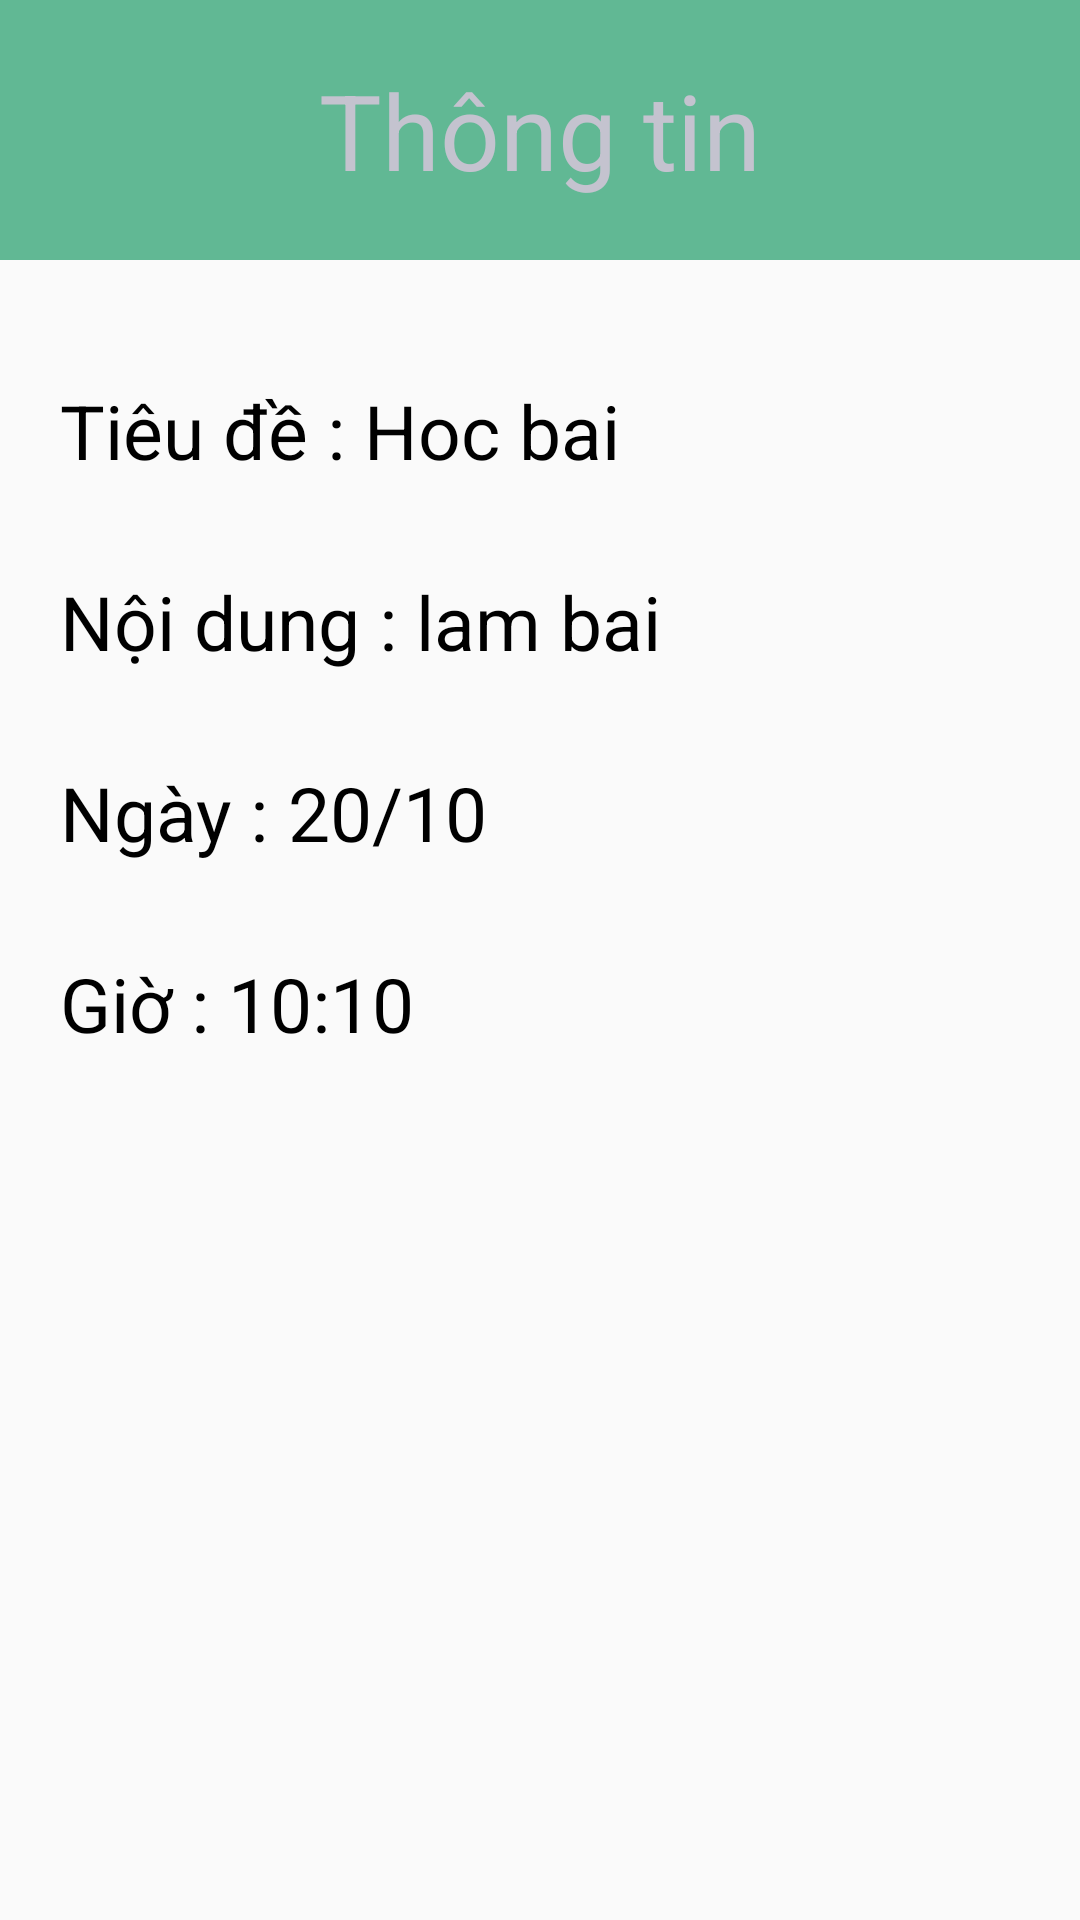

Reconstruct the res/layout file that produces this screen, plus the resources it refers to.
<!-- AndroidManifest.xml: application theme Theme.Test_BTL -->
<!-- res/layout/activity_tr_thong_tin.xml -->
<?xml version="1.0" encoding="utf-8"?>
<LinearLayout xmlns:android="http://schemas.android.com/apk/res/android"
    xmlns:app="http://schemas.android.com/apk/res-auto"
    xmlns:tools="http://schemas.android.com/tools"
    android:layout_width="match_parent"
    android:layout_height="match_parent"
    android:orientation="vertical"
    tools:context=".tr_thong_tin">

    <RelativeLayout
        android:background="#61B894"
        android:layout_width="wrap_content"
        android:layout_height="wrap_content">

        <TextView
            android:layout_marginBottom="20dp"
            android:layout_width="match_parent"
            android:layout_height="wrap_content"
            android:layout_marginTop="20dp"
            android:gravity="center"
            android:text="Thông tin"
            android:textColor="#C4C3CF"
            android:textSize="35dp"></TextView>
    </RelativeLayout>

    <LinearLayout
        android:orientation="horizontal"
        android:layout_marginLeft="20dp"
        android:layout_marginRight="20dp"
        android:layout_marginTop="40dp"
        android:layout_width="match_parent"
        android:layout_height="wrap_content">
        <TextView
            android:textColor="@color/black"
            android:textSize="25dp"
            android:text="Tiêu đề : "
            android:layout_width="wrap_content"
            android:layout_height="match_parent"></TextView>
        <TextView
            android:textColor="@color/black"
            android:textSize="25dp"
            android:text="Hoc bai"
            android:id="@+id/txttd_tt"
            android:layout_width="wrap_content"
            android:layout_height="match_parent"></TextView>
    </LinearLayout>

    <LinearLayout
        android:orientation="horizontal"
        android:layout_marginLeft="20dp"
        android:layout_marginRight="20dp"
        android:layout_marginTop="30dp"
        android:layout_width="match_parent"
        android:layout_height="wrap_content">
        <TextView
            android:textColor="@color/black"
            android:textSize="25dp"
            android:text="Nội dung : "
            android:layout_width="wrap_content"
            android:layout_height="match_parent"></TextView>
        <TextView
            android:textColor="@color/black"
            android:textSize="25dp"
            android:text="lam bai"
            android:id="@+id/txtnd_tt"
            android:layout_width="wrap_content"
            android:layout_height="match_parent"></TextView>
    </LinearLayout>

    <LinearLayout
        android:orientation="horizontal"
        android:layout_marginLeft="20dp"
        android:layout_marginRight="20dp"
        android:layout_marginTop="30dp"
        android:layout_width="match_parent"
        android:layout_height="wrap_content">
        <TextView
            android:textColor="@color/black"
            android:textSize="25dp"
            android:text="Ngày : "
            android:layout_width="wrap_content"
            android:layout_height="match_parent"></TextView>
        <TextView
            android:textColor="@color/black"
            android:textSize="25dp"
            android:text="20/10"
            android:id="@+id/txtng_tt"
            android:layout_width="wrap_content"
            android:layout_height="match_parent"></TextView>
    </LinearLayout>

    <LinearLayout
        android:orientation="horizontal"
        android:layout_marginLeft="20dp"
        android:layout_marginRight="20dp"
        android:layout_marginTop="30dp"
        android:layout_width="match_parent"
        android:layout_height="wrap_content">
        <TextView
            android:textColor="@color/black"
            android:textSize="25dp"
            android:text="Giờ : "
            android:layout_width="wrap_content"
            android:layout_height="match_parent"></TextView>
        <TextView
            android:textColor="@color/black"
            android:textSize="25dp"
            android:text="10:10"
            android:id="@+id/txtgio_tt"
            android:layout_width="wrap_content"
            android:layout_height="match_parent"></TextView>
    </LinearLayout>
</LinearLayout>
<!-- resources referenced by this layout -->
<resources>
  <style name="Theme.Test_BTL" parent="Theme.MaterialComponents.DayNight.NoActionBar.Bridge">
          
          <item name="colorPrimary">@color/purple_500</item>
          <item name="colorPrimaryVariant">@color/purple_700</item>
          <item name="colorOnPrimary">@color/white</item>
          
          <item name="colorSecondary">@color/teal_200</item>
          <item name="colorSecondaryVariant">@color/teal_700</item>
          <item name="colorOnSecondary">@color/black</item>
          
          <item name="android:statusBarColor" tools:targetApi="l">?attr/colorPrimaryVariant</item>
          
      </style>
  <!-- not gathered from this repository: default colours our renderer supplied (Android Studio template values) -->
  <color name="purple_500">#FF6200EE</color>
  <color name="purple_700">#FF3700B3</color>
  <color name="teal_200">#FF03DAC5</color>
  <color name="teal_700">#FF018786</color>
  <color name="black">#FF000000</color>
  <color name="white">#FFFFFFFF</color>
</resources>
